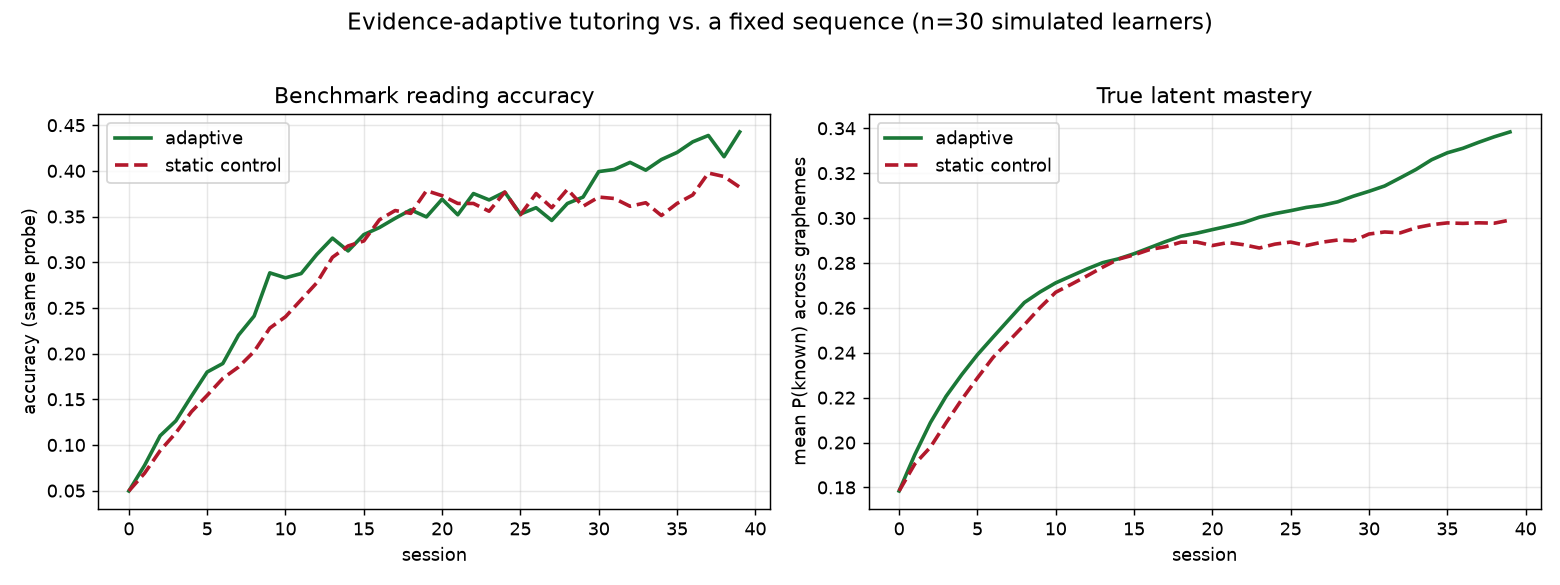

The data file committed next to this chart (first rows):
session, adaptive_true_mean_mastery, static_true_mean_mastery, adaptive_true_num_mastered, static_true_num_mastered, adaptive_probe_accuracy, static_probe_accuracy, adaptive_probe_wcpm, static_probe_wcpm
0, 0.1784, 0.1784, 0, 0, 0.0496, 0.0496, 2.609, 2.609
1, 0.1945, 0.1904, 0.1, 0.3, 0.0775, 0.069, 4.116, 3.638
2, 0.2089, 0.1979, 0.4667, 1.1, 0.1101, 0.0938, 5.94, 4.975
3, 0.2206, 0.2088, 1.267, 1.633, 0.1264, 0.1132, 6.9, 6.122
4, 0.2302, 0.2192, 1.667, 1.967, 0.1535, 0.1364, 8.512, 7.461
5, 0.2391, 0.2288, 2.1, 2.233, 0.1798, 0.1543, 10.06, 8.489
6, 0.2469, 0.2379, 2.5, 2.2, 0.1891, 0.1729, 10.68, 9.578
7, 0.2547, 0.2452, 2.567, 2.367, 0.2202, 0.1853, 12.54, 10.33
8, 0.2624, 0.2525, 2.9, 2.9, 0.2411, 0.2023, 13.9, 11.44
9, 0.2671, 0.2601, 3.267, 3.233, 0.2884, 0.2279, 17.07, 12.96
10, 0.2711, 0.267, 3.433, 3.667, 0.2829, 0.2403, 16.57, 13.86
11, 0.2742, 0.2705, 3.4, 3.833, 0.2876, 0.2589, 17.03, 15.06
12, 0.2773, 0.2742, 3.733, 3.733, 0.3085, 0.2775, 18.51, 16.02
13, 0.2801, 0.2781, 4.2, 4.333, 0.3264, 0.3054, 19.9, 18.2
14, 0.2818, 0.2817, 4.767, 4.8, 0.3124, 0.3178, 18.82, 19.16
15, 0.2841, 0.2836, 4.133, 4.733, 0.3302, 0.3233, 20, 19.68
16, 0.2868, 0.286, 4.2, 5.2, 0.338, 0.3465, 20.5, 21.17
17, 0.2895, 0.2872, 4.4, 5, 0.3481, 0.3566, 20.8, 21.85
18, 0.2919, 0.2893, 4.6, 6.633, 0.3574, 0.3535, 22, 21.82
19, 0.2933, 0.2893, 4.867, 5.7, 0.3496, 0.3783, 21.15, 23.67
20, 0.2949, 0.2878, 4.6, 5.633, 0.369, 0.3729, 22.97, 23.1
21, 0.2964, 0.2891, 4.567, 6.367, 0.3519, 0.3643, 21.46, 22.45
22, 0.298, 0.2881, 4.433, 7.133, 0.3752, 0.3643, 23.37, 22.52
23, 0.3004, 0.2867, 4.733, 7.4, 0.3682, 0.3558, 22.66, 21.69
24, 0.302, 0.2884, 5.033, 7.467, 0.3767, 0.3767, 23.27, 23.48
25, 0.3033, 0.2893, 5.3, 6.933, 0.3527, 0.3519, 21.39, 21.64
26, 0.3047, 0.2878, 5.567, 6.8, 0.3597, 0.3752, 22.08, 23.03
27, 0.3057, 0.2893, 6.233, 7.867, 0.3457, 0.3597, 21.27, 22.14
28, 0.3072, 0.2902, 6, 5.7, 0.3643, 0.3798, 22.53, 23.57
29, 0.3097, 0.2899, 5.733, 5.167, 0.3713, 0.3612, 23.04, 22.05
30, 0.3119, 0.2929, 5.633, 6.767, 0.3992, 0.3713, 25.04, 23.03
31, 0.3143, 0.2938, 5.4, 8.633, 0.4016, 0.3698, 25.42, 22.82
32, 0.3179, 0.2934, 5.7, 9.433, 0.4093, 0.3612, 26, 22.31
33, 0.3216, 0.2957, 5.5, 9.067, 0.4008, 0.3651, 25.54, 22.33
34, 0.326, 0.2971, 5.933, 7.367, 0.4124, 0.3512, 26.21, 21.45
35, 0.3291, 0.2978, 6.1, 8.1, 0.4202, 0.3643, 27.08, 22.35
36, 0.3311, 0.2976, 6.567, 6.9, 0.4318, 0.3736, 27.66, 23.16
37, 0.3338, 0.2979, 6.633, 6.733, 0.4388, 0.3977, 28.41, 24.69
38, 0.3362, 0.2977, 6.867, 6, 0.4155, 0.3938, 26.3, 24.58
39, 0.3384, 0.2991, 6.633, 7.1, 0.4426, 0.3822, 28.7, 23.79
